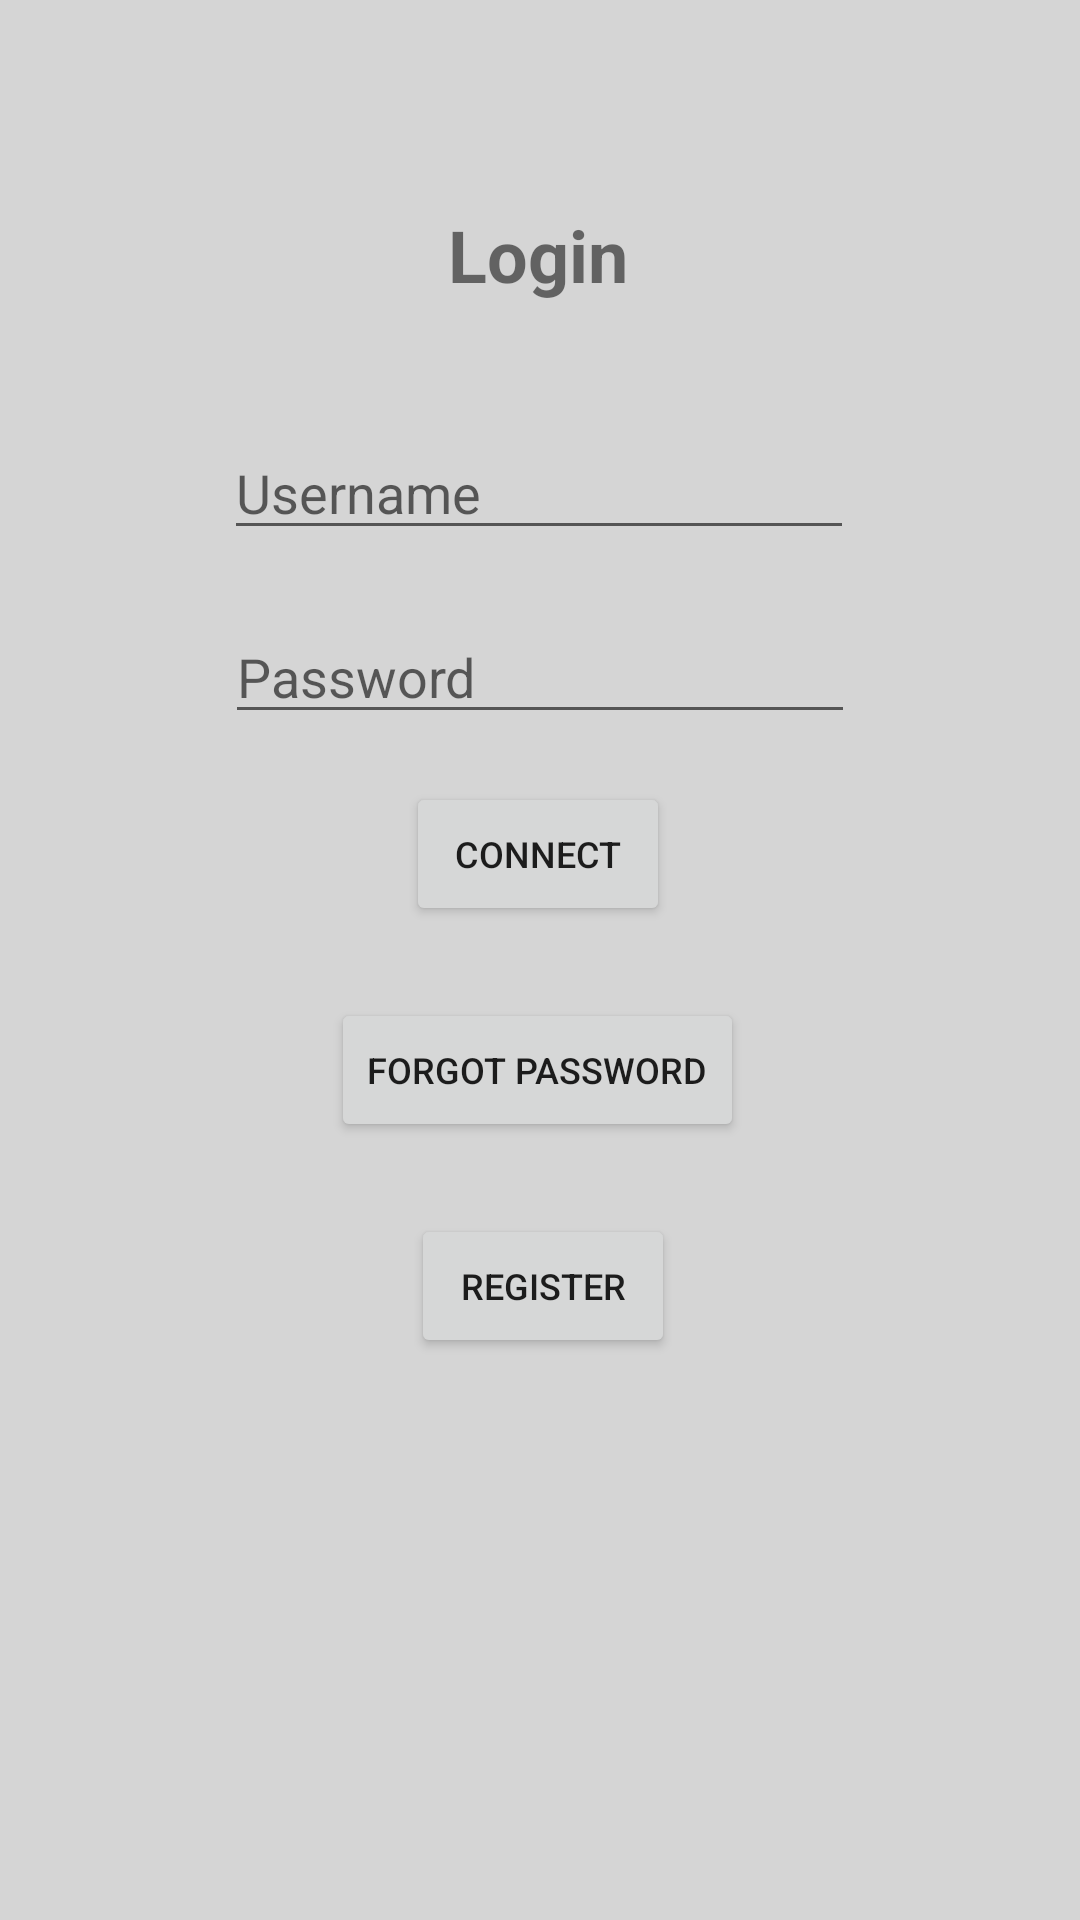

Reconstruct the res/layout file that produces this screen, plus the resources it refers to.
<!-- AndroidManifest.xml: application theme Theme.Tp2M14MobMaximeCaron -->
<!-- res/layout/activity_login.xml -->
<?xml version="1.0" encoding="utf-8"?>
<androidx.constraintlayout.widget.ConstraintLayout xmlns:android="http://schemas.android.com/apk/res/android"
    xmlns:app="http://schemas.android.com/apk/res-auto"
    xmlns:tools="http://schemas.android.com/tools"
    android:layout_width="match_parent"
    android:layout_height="match_parent"
    tools:context=".LoginActivity"
    android:background="@color/gray">

    <TextView
        android:id="@+id/tvLogin"
        android:layout_width="100dp"
        android:layout_height="50dp"
        android:layout_marginTop="60dp"
        android:gravity="center"
        android:text="@string/login"
        android:textSize="24dp"
        android:textStyle="bold"
        app:layout_constraintEnd_toEndOf="parent"
        app:layout_constraintHorizontal_bias="0.498"
        app:layout_constraintStart_toStartOf="parent"
        app:layout_constraintTop_toTopOf="parent" />

    <EditText
        android:id="@+id/edtUsername"
        android:layout_width="wrap_content"
        android:layout_height="wrap_content"
        android:layout_marginTop="32dp"
        android:ems="10"
        android:hint="@string/username"
        app:layout_constraintEnd_toEndOf="parent"
        app:layout_constraintHorizontal_bias="0.497"
        app:layout_constraintStart_toStartOf="parent"
        app:layout_constraintTop_toBottomOf="@+id/tvLogin" />

    <EditText
        android:id="@+id/edtPassword"
        android:layout_width="wrap_content"
        android:layout_height="wrap_content"
        android:layout_marginTop="20dp"
        android:ems="10"
        android:hint="@string/password"
        app:layout_constraintEnd_toEndOf="parent"
        app:layout_constraintStart_toStartOf="parent"
        app:layout_constraintTop_toBottomOf="@+id/edtUsername" />

    <Button
        android:id="@+id/btnConnect"
        android:layout_width="wrap_content"
        android:layout_height="wrap_content"
        android:layout_marginTop="16dp"
        android:text="@string/connect"
        android:textSize="12dp"
        app:layout_constraintEnd_toEndOf="parent"
        app:layout_constraintHorizontal_bias="0.498"
        app:layout_constraintStart_toStartOf="parent"
        app:layout_constraintTop_toBottomOf="@+id/edtPassword" />

    <Button
        android:id="@+id/btnForgotPass"
        android:layout_width="wrap_content"
        android:layout_height="wrap_content"
        android:layout_marginTop="24dp"
        android:text="@string/forgot_password"
        android:textSize="12dp"
        app:layout_constraintEnd_toEndOf="parent"
        app:layout_constraintHorizontal_bias="0.497"
        app:layout_constraintStart_toStartOf="parent"
        app:layout_constraintTop_toBottomOf="@+id/btnConnect" />

    <Button
        android:id="@+id/btnRegister"
        android:layout_width="wrap_content"
        android:layout_height="wrap_content"
        android:layout_marginTop="24dp"
        android:text="@string/register"
        android:textSize="12dp"
        app:layout_constraintEnd_toEndOf="parent"
        app:layout_constraintHorizontal_bias="0.504"
        app:layout_constraintStart_toStartOf="parent"
        app:layout_constraintTop_toBottomOf="@+id/btnForgotPass" />

</androidx.constraintlayout.widget.ConstraintLayout>
<!-- resources referenced by this layout -->
<resources>
  <color name="gray">#D5D5D5</color>
  <string name="connect">Connect</string>
  <string name="forgot_password">Forgot Password</string>
  <string name="login">Login</string>
  <string name="password">Password</string>
  <string name="register">Register</string>
  <string name="username">Username</string>
  <style name="Theme.Tp2M14MobMaximeCaron" parent="Theme.MaterialComponents.DayNight.DarkActionBar">
          
          <item name="colorPrimary">@color/blue</item>
          <item name="colorPrimaryVariant">@color/black</item>
          <item name="colorOnPrimary">@color/white</item>
          
          <item name="colorSecondary">@color/teal_200</item>
          <item name="colorSecondaryVariant">@color/teal_700</item>
          <item name="colorOnSecondary">@color/black</item>
          
          <item name="android:statusBarColor">?attr/colorPrimaryVariant</item>
          
      </style>
  <color name="blue">#0159E9</color>
  <color name="black">#FF000000</color>
  <color name="white">#FFFFFFFF</color>
  <color name="teal_200">#FF03DAC5</color>
  <color name="teal_700">#FF018786</color>
</resources>
